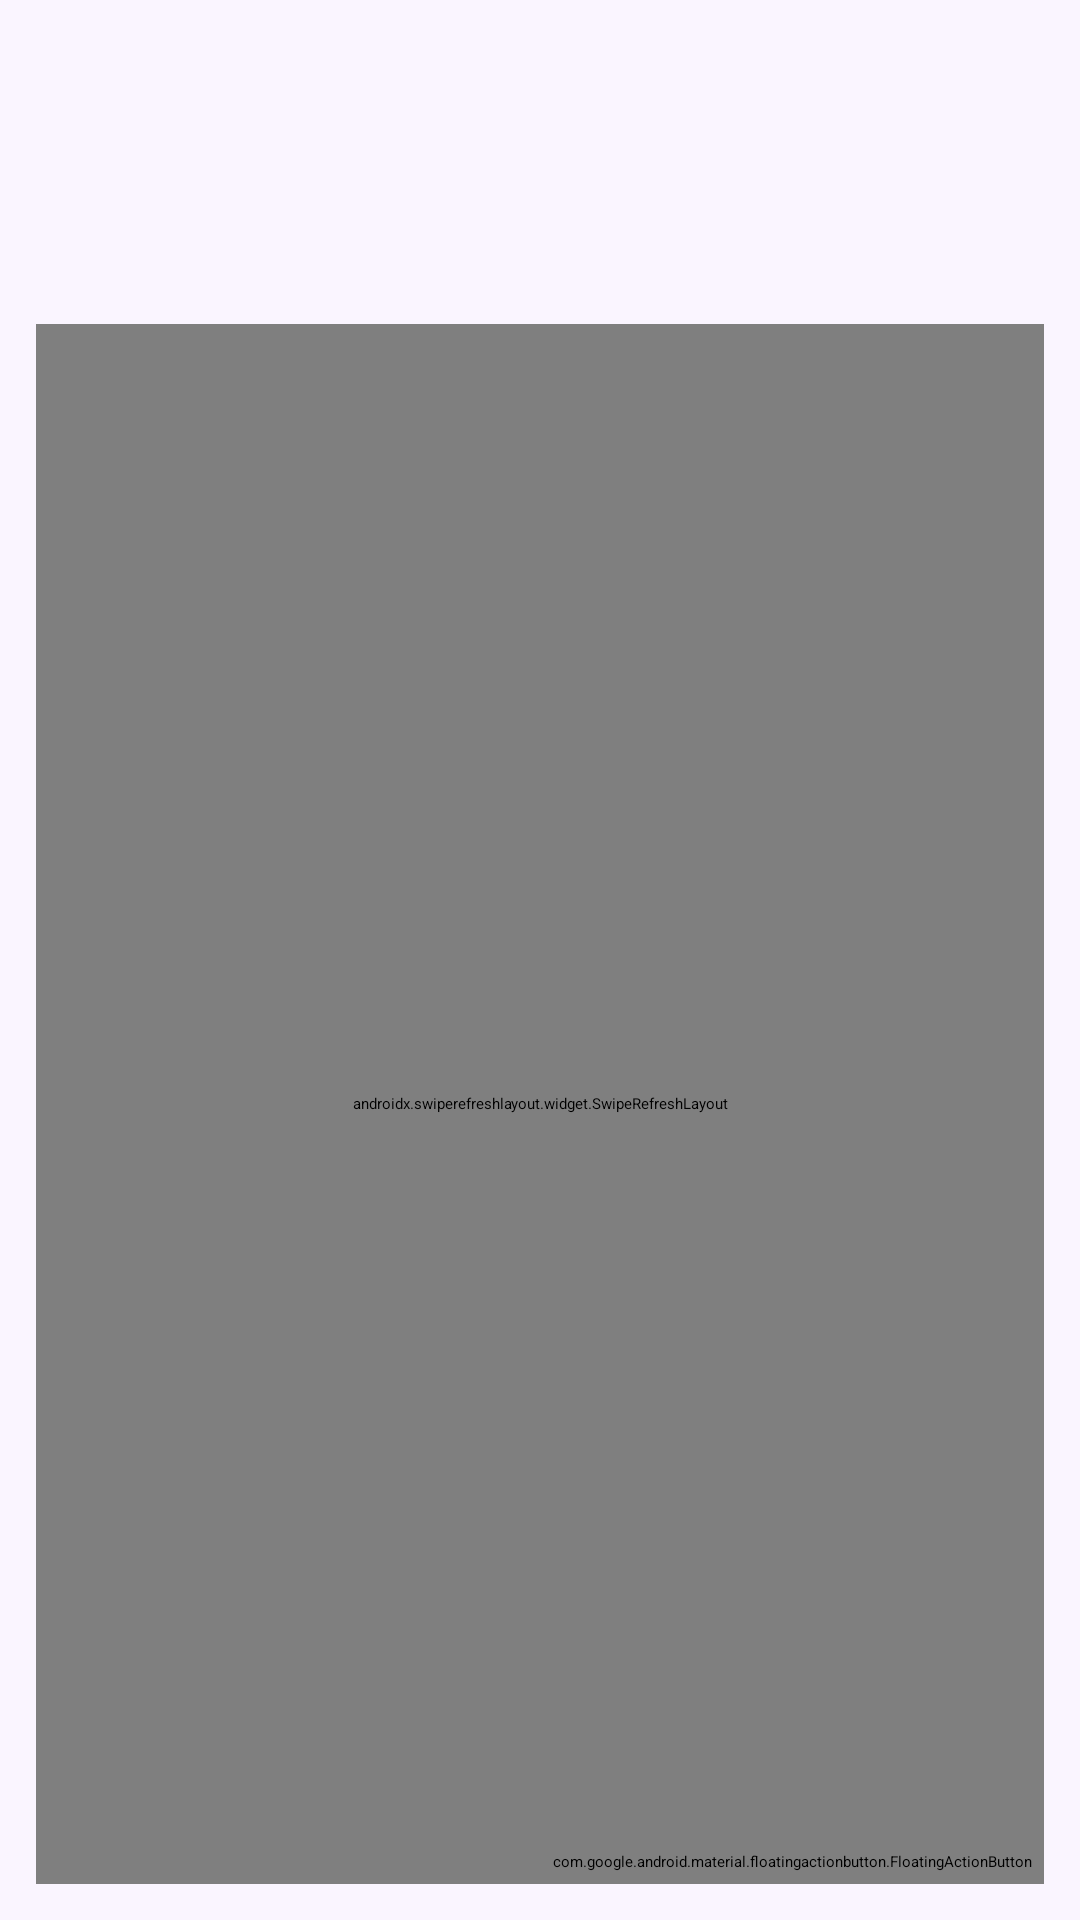

The Android layout XML behind this screen, and the referenced resources:
<!-- AndroidManifest.xml: application theme Theme.PhoneShop -->
<!-- res/layout/fragment_admin_product_list.xml -->
<?xml version="1.0" encoding="utf-8"?>
<androidx.coordinatorlayout.widget.CoordinatorLayout
    xmlns:android="http://schemas.android.com/apk/res/android"
    xmlns:app="http://schemas.android.com/apk/res-auto"
    android:layout_width="match_parent"
    android:layout_height="match_parent"
    android:background="#FAF5FF">

    <LinearLayout
        android:layout_width="match_parent"
        android:layout_height="match_parent"
        android:orientation="vertical"
        android:padding="12dp">

        
        <androidx.appcompat.widget.SearchView
            android:id="@+id/searchView"
            android:layout_width="match_parent"
            android:layout_height="40dp"
            android:queryHint="Tìm sản phẩm" />

        
        <LinearLayout
            android:layout_width="match_parent"
            android:layout_height="wrap_content"
            android:orientation="horizontal"
            android:layout_marginTop="8dp">

            <Spinner
                android:id="@+id/ddBrand"
                android:layout_width="0dp"
                android:layout_height="40dp"
                android:layout_weight="1"
                android:paddingStart="8dp"
                android:paddingEnd="8dp" />

            <View
                android:layout_width="8dp"
                android:layout_height="1dp" />

            <Spinner
                android:id="@+id/ddSort"
                android:layout_width="0dp"
                android:layout_height="40dp"
                android:layout_weight="1"
                android:paddingStart="8dp"
                android:paddingEnd="8dp" />
        </LinearLayout>

        
        <TextView
            android:id="@+id/tvEmpty"
            android:layout_width="match_parent"
            android:layout_height="wrap_content"
            android:text="Không có dữ liệu"
            android:textColor="#7A7A7A"
            android:gravity="center"
            android:layout_marginTop="10dp"
            android:visibility="gone" />

        
        <androidx.swiperefreshlayout.widget.SwipeRefreshLayout
            android:id="@+id/swipe"
            android:layout_width="match_parent"
            android:layout_height="0dp"
            android:layout_weight="1"
            android:layout_marginTop="8dp">

            <androidx.recyclerview.widget.RecyclerView
                android:id="@+id/rvProducts"
                android:layout_width="match_parent"
                android:layout_height="match_parent"
                android:clipToPadding="false"
                android:paddingBottom="72dp"/>
        </androidx.swiperefreshlayout.widget.SwipeRefreshLayout>

    </LinearLayout>

    
    <com.google.android.material.floatingactionbutton.FloatingActionButton
        android:id="@+id/fabAdd"
        android:layout_width="wrap_content"
        android:layout_height="wrap_content"
        android:layout_gravity="bottom|end"
        android:layout_margin="16dp"
        app:srcCompat="@drawable/ic_add"
        app:backgroundTint="?attr/colorPrimary"/>
</androidx.coordinatorlayout.widget.CoordinatorLayout>
<!-- resources referenced by this layout -->
<resources>

</resources>
